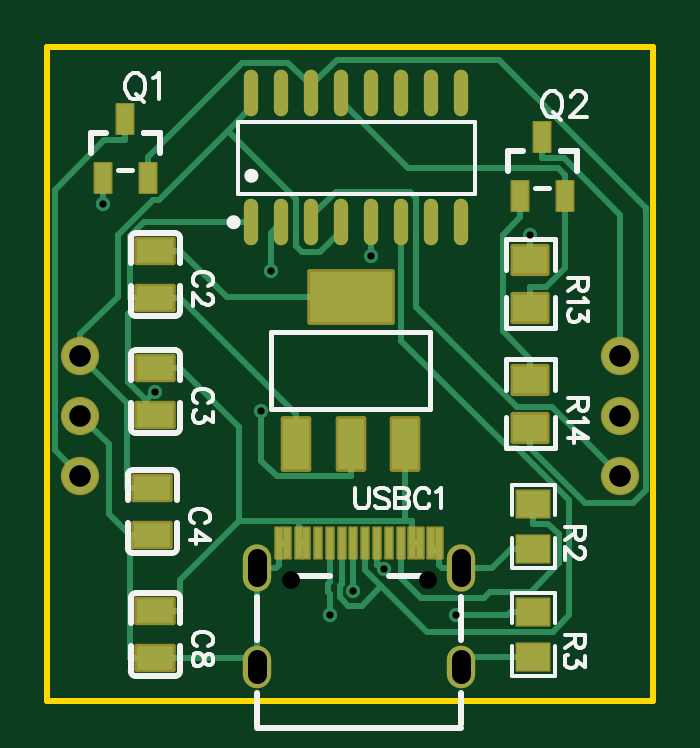
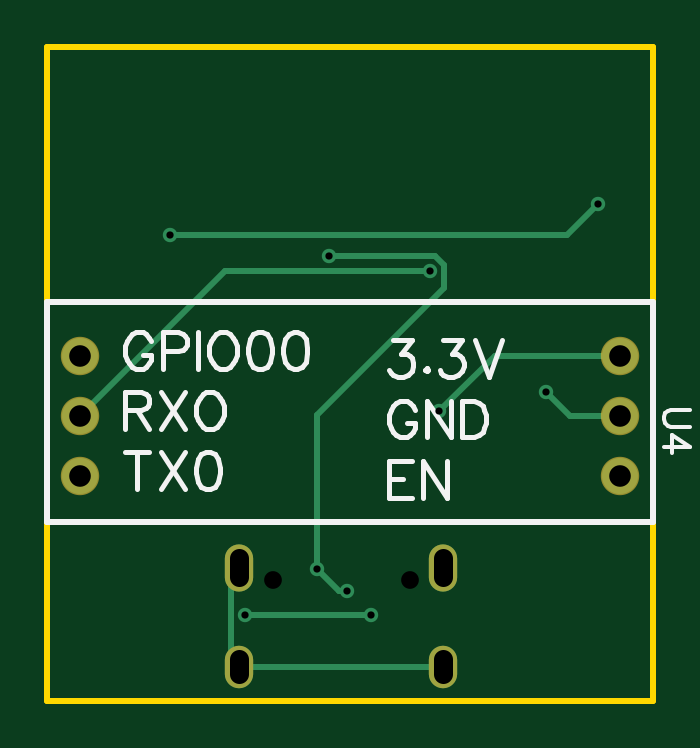
Circuit board: 10 layer files. Board 25.7 x 27.7 mm.
- drill: Drill_NPTH_Through.DRL (296 bytes)
- drill: Drill_PTH_Through.DRL (703 bytes)
- outline: Gerber_BoardOutlineLayer.GKO (690 bytes)
- bottom_copper: Gerber_BottomLayer.GBL (1742 bytes)
- bottom_silk: Gerber_BottomSilkscreenLayer.GBO (6553 bytes)
- bottom_mask: Gerber_BottomSolderMaskLayer.GBS (755 bytes)
- top_copper: Gerber_TopLayer.GTL (9178 bytes)
- paste: Gerber_TopPasteMaskLayer.GTP (8322 bytes)
- top_silk: Gerber_TopSilkscreenLayer.GTO (14374 bytes)
- top_mask: Gerber_TopSolderMaskLayer.GTS (3009 bytes)

=== drill: Drill_NPTH_Through.DRL ===
M48
METRIC,LZ,000.000
;FILE_FORMAT=3:3
;TYPE=NON_PLATED
;Layer: NPTH_Through
;EasyEDA v6.5.15, 2022-09-30 09:11:36
;c4fc160ae67e4dbf9a9ecab7d7680e70,7db2125e4611476bb2993bf99425ef50,10
;Gerber Generator version 0.2
;Holesize 1 = 0.751 mm
T01C0.751
%
G05
G90
T01
X084740Y104785
X090520Y104785
M30

=== drill: Drill_PTH_Through.DRL ===
M48
METRIC,LZ,000.000
;FILE_FORMAT=3:3
;TYPE=PLATED
;Layer: PTH_Through
;EasyEDA v6.5.15, 2022-09-30 09:11:36
;c4fc160ae67e4dbf9a9ecab7d7680e70,7db2125e4611476bb2993bf99425ef50,10
;Gerber Generator version 0.2
;Holesize 1 = 0.306 mm
T01C0.306
;Holesize 2 = 0.800 mm
T02C0.800
;Holesize 3 = 0.915 mm
T03C0.915
%
G05
G90
T01
X083479Y111960
X083890Y117876
X076774Y120719
X094869Y119420
X078961Y112776
X087380Y104317
X088138Y118497
X088658Y105262
X091717Y103321
X086380Y103321
T02
X091950Y100835G85X091950Y101435
X091950Y104915G85X091950Y105715
X083310Y104915G85X083310Y105715
X083310Y100835G85X083310Y101435
T03
X075819Y114300
X075819Y111760
X075819Y109220
X098679Y114300
X098679Y111760
X098679Y109220
M30

=== outline: Gerber_BoardOutlineLayer.GKO ===
G04 Layer: BoardOutlineLayer*
G04 EasyEDA v6.5.15, 2022-09-30 09:11:36*
G04 c4fc160ae67e4dbf9a9ecab7d7680e70,7db2125e4611476bb2993bf99425ef50,10*
G04 Gerber Generator version 0.2*
G04 Scale: 100 percent, Rotated: No, Reflected: No *
G04 Dimensions in millimeters *
G04 leading zeros omitted , absolute positions ,4 integer and 5 decimal *
%FSLAX45Y45*%
%MOMM*%

%ADD10C,0.2540*%
D10*
X7442200Y10883900D02*
G01*
X7442200Y11811000D01*
X7442200Y12738100D01*
X10007600Y12738100D01*
X10007600Y12547600D01*
X10007600Y10744200D01*
X10007600Y9969500D01*
X7442200Y9969500D01*
X7442200Y10629900D01*
X7442200Y10769600D01*
X7442200Y10896600D01*
X7442200Y10909300D01*
X7442200Y10922000D01*

%LPD*%
M02*

=== bottom_copper: Gerber_BottomLayer.GBL ===
G04 Layer: BottomLayer*
G04 EasyEDA v6.5.15, 2022-09-30 09:11:36*
G04 c4fc160ae67e4dbf9a9ecab7d7680e70,7db2125e4611476bb2993bf99425ef50,10*
G04 Gerber Generator version 0.2*
G04 Scale: 100 percent, Rotated: No, Reflected: No *
G04 Dimensions in millimeters *
G04 leading zeros omitted , absolute positions ,4 integer and 5 decimal *
%FSLAX45Y45*%
%MOMM*%

%ADD10C,0.2540*%
%ADD11O,1.1999976X1.7999964*%
%ADD12O,1.1999976X1.9999959999999999*%
%ADD13C,1.5240*%
%ADD14C,0.6100*%

%LPD*%
D10*
X9171660Y10332110D02*
G01*
X8638006Y10332110D01*
X8813800Y11849735D02*
G01*
X8366582Y11849735D01*
X8330438Y11813590D01*
X8330438Y11715622D01*
X8865793Y11180267D01*
X8865793Y10526191D01*
X8865793Y10526191D02*
G01*
X8771331Y10431729D01*
X8738006Y10431729D01*
X9195003Y10113467D02*
G01*
X8330996Y10113467D01*
X7581900Y11176000D02*
G01*
X7794472Y11176000D01*
X7896097Y11277625D01*
X9195003Y10113467D02*
G01*
X9230233Y10148696D01*
X9230233Y10496245D01*
X9195003Y10531475D01*
X7677404Y12071908D02*
G01*
X7807350Y11941962D01*
X9486900Y11941962D01*
X8389035Y11787631D02*
G01*
X9256268Y11787631D01*
X9867900Y11176000D01*
X8347862Y11196015D02*
G01*
X8113877Y11430000D01*
X7581900Y11430000D01*
D11*
G01*
X9195003Y10113467D03*
D12*
G01*
X9195003Y10531475D03*
G01*
X8330996Y10531475D03*
D11*
G01*
X8330996Y10113467D03*
D13*
G01*
X7581900Y11430000D03*
G01*
X7581900Y11176000D03*
G01*
X7581900Y10922000D03*
G01*
X9867900Y11430000D03*
G01*
X9867900Y11176000D03*
G01*
X9867900Y10922000D03*
D14*
G01*
X8347862Y11196015D03*
G01*
X8389035Y11787631D03*
G01*
X7677404Y12071908D03*
G01*
X9486900Y11941962D03*
G01*
X7896097Y11277625D03*
G01*
X8738006Y10431729D03*
G01*
X8813800Y11849735D03*
G01*
X8865793Y10526191D03*
G01*
X9171660Y10332110D03*
G01*
X8638006Y10332110D03*
M02*

=== bottom_silk: Gerber_BottomSilkscreenLayer.GBO ===
G04 Layer: BottomSilkscreenLayer*
G04 EasyEDA v6.5.15, 2022-09-30 09:11:36*
G04 c4fc160ae67e4dbf9a9ecab7d7680e70,7db2125e4611476bb2993bf99425ef50,10*
G04 Gerber Generator version 0.2*
G04 Scale: 100 percent, Rotated: No, Reflected: No *
G04 Dimensions in millimeters *
G04 leading zeros omitted , absolute positions ,4 integer and 5 decimal *
%FSLAX45Y45*%
%MOMM*%

%ADD10C,0.1524*%
%ADD11C,0.2032*%
%ADD12C,0.2540*%

%LPD*%
D10*
X7288784Y11201400D02*
G01*
X7366761Y11201400D01*
X7382256Y11196320D01*
X7392670Y11185905D01*
X7397750Y11170158D01*
X7397750Y11159744D01*
X7392670Y11144250D01*
X7382256Y11133836D01*
X7366761Y11128755D01*
X7288784Y11128755D01*
X7288784Y11042395D02*
G01*
X7361427Y11094465D01*
X7361427Y11016487D01*
X7288784Y11042395D02*
G01*
X7397750Y11042395D01*
D11*
X8545235Y11494178D02*
G01*
X8465225Y11494178D01*
X8508913Y11436012D01*
X8487069Y11436012D01*
X8472337Y11428646D01*
X8465225Y11421280D01*
X8457859Y11399436D01*
X8457859Y11384958D01*
X8465225Y11363114D01*
X8479703Y11348636D01*
X8501547Y11341270D01*
X8523391Y11341270D01*
X8545235Y11348636D01*
X8552347Y11356002D01*
X8559713Y11370480D01*
X8402741Y11377846D02*
G01*
X8409853Y11370480D01*
X8402741Y11363114D01*
X8395375Y11370480D01*
X8402741Y11377846D01*
X8332891Y11494178D02*
G01*
X8252881Y11494178D01*
X8296315Y11436012D01*
X8274725Y11436012D01*
X8259993Y11428646D01*
X8252881Y11421280D01*
X8245515Y11399436D01*
X8245515Y11384958D01*
X8252881Y11363114D01*
X8267359Y11348636D01*
X8289203Y11341270D01*
X8311047Y11341270D01*
X8332891Y11348636D01*
X8340003Y11356002D01*
X8347369Y11370480D01*
X8197509Y11494178D02*
G01*
X8139343Y11341270D01*
X8081177Y11494178D02*
G01*
X8139343Y11341270D01*
X8450747Y11201483D02*
G01*
X8457859Y11216215D01*
X8472337Y11230693D01*
X8487069Y11238059D01*
X8516025Y11238059D01*
X8530503Y11230693D01*
X8545235Y11216215D01*
X8552347Y11201483D01*
X8559713Y11179893D01*
X8559713Y11143317D01*
X8552347Y11121727D01*
X8545235Y11106995D01*
X8530503Y11092517D01*
X8516025Y11085151D01*
X8487069Y11085151D01*
X8472337Y11092517D01*
X8457859Y11106995D01*
X8450747Y11121727D01*
X8450747Y11143317D01*
X8487069Y11143317D02*
G01*
X8450747Y11143317D01*
X8402741Y11238059D02*
G01*
X8402741Y11085151D01*
X8402741Y11238059D02*
G01*
X8300887Y11085151D01*
X8300887Y11238059D02*
G01*
X8300887Y11085151D01*
X8252881Y11238059D02*
G01*
X8252881Y11085151D01*
X8252881Y11238059D02*
G01*
X8201827Y11238059D01*
X8179983Y11230693D01*
X8165505Y11216215D01*
X8158139Y11201483D01*
X8151027Y11179893D01*
X8151027Y11143317D01*
X8158139Y11121727D01*
X8165505Y11106995D01*
X8179983Y11092517D01*
X8201827Y11085151D01*
X8252881Y11085151D01*
X8559713Y10981944D02*
G01*
X8559713Y10829036D01*
X8559713Y10981944D02*
G01*
X8465225Y10981944D01*
X8559713Y10909045D02*
G01*
X8501547Y10909045D01*
X8559713Y10829036D02*
G01*
X8465225Y10829036D01*
X8417219Y10981944D02*
G01*
X8417219Y10829036D01*
X8417219Y10981944D02*
G01*
X8315365Y10829036D01*
X8315365Y10981944D02*
G01*
X8315365Y10829036D01*
X9626686Y11020044D02*
G01*
X9626686Y10867136D01*
X9677486Y11020044D02*
G01*
X9575632Y11020044D01*
X9527626Y11020044D02*
G01*
X9425772Y10867136D01*
X9425772Y11020044D02*
G01*
X9527626Y10867136D01*
X9334332Y11020044D02*
G01*
X9355922Y11012678D01*
X9370654Y10990834D01*
X9377766Y10954512D01*
X9377766Y10932668D01*
X9370654Y10896345D01*
X9355922Y10874502D01*
X9334332Y10867136D01*
X9319600Y10867136D01*
X9297756Y10874502D01*
X9283278Y10896345D01*
X9275912Y10932668D01*
X9275912Y10954512D01*
X9283278Y10990834D01*
X9297756Y11012678D01*
X9319600Y11020044D01*
X9334332Y11020044D01*
X9677486Y11274044D02*
G01*
X9677486Y11121136D01*
X9677486Y11274044D02*
G01*
X9612208Y11274044D01*
X9590364Y11266678D01*
X9582998Y11259312D01*
X9575632Y11244834D01*
X9575632Y11230355D01*
X9582998Y11215878D01*
X9590364Y11208512D01*
X9612208Y11201145D01*
X9677486Y11201145D01*
X9626686Y11201145D02*
G01*
X9575632Y11121136D01*
X9527880Y11274044D02*
G01*
X9426026Y11121136D01*
X9426026Y11274044D02*
G01*
X9527880Y11121136D01*
X9334332Y11274044D02*
G01*
X9348810Y11266678D01*
X9363288Y11252200D01*
X9370654Y11237468D01*
X9378020Y11215878D01*
X9378020Y11179302D01*
X9370654Y11157712D01*
X9363288Y11142979D01*
X9348810Y11128502D01*
X9334332Y11121136D01*
X9305122Y11121136D01*
X9290644Y11128502D01*
X9276166Y11142979D01*
X9268800Y11157712D01*
X9261688Y11179302D01*
X9261688Y11215878D01*
X9268800Y11237468D01*
X9276166Y11252200D01*
X9290644Y11266678D01*
X9305122Y11274044D01*
X9334332Y11274044D01*
X9568263Y11491465D02*
G01*
X9575629Y11506197D01*
X9590107Y11520675D01*
X9604585Y11528041D01*
X9633795Y11528041D01*
X9648273Y11520675D01*
X9662751Y11506197D01*
X9670117Y11491465D01*
X9677483Y11469875D01*
X9677483Y11433299D01*
X9670117Y11411709D01*
X9662751Y11396977D01*
X9648273Y11382499D01*
X9633795Y11375133D01*
X9604585Y11375133D01*
X9590107Y11382499D01*
X9575629Y11396977D01*
X9568263Y11411709D01*
X9568263Y11433299D01*
X9604585Y11433299D02*
G01*
X9568263Y11433299D01*
X9520257Y11528041D02*
G01*
X9520257Y11375133D01*
X9520257Y11528041D02*
G01*
X9454979Y11528041D01*
X9433135Y11520675D01*
X9425769Y11513309D01*
X9418403Y11498831D01*
X9418403Y11476987D01*
X9425769Y11462509D01*
X9433135Y11455143D01*
X9454979Y11448031D01*
X9520257Y11448031D01*
X9370397Y11528041D02*
G01*
X9370397Y11375133D01*
X9278957Y11528041D02*
G01*
X9293435Y11520675D01*
X9307913Y11506197D01*
X9315279Y11491465D01*
X9322391Y11469875D01*
X9322391Y11433299D01*
X9315279Y11411709D01*
X9307913Y11396977D01*
X9293435Y11382499D01*
X9278957Y11375133D01*
X9249747Y11375133D01*
X9235269Y11382499D01*
X9220791Y11396977D01*
X9213425Y11411709D01*
X9206059Y11433299D01*
X9206059Y11469875D01*
X9213425Y11491465D01*
X9220791Y11506197D01*
X9235269Y11520675D01*
X9249747Y11528041D01*
X9278957Y11528041D01*
X9114365Y11528041D02*
G01*
X9136209Y11520675D01*
X9150941Y11498831D01*
X9158053Y11462509D01*
X9158053Y11440665D01*
X9150941Y11404343D01*
X9136209Y11382499D01*
X9114365Y11375133D01*
X9099887Y11375133D01*
X9078043Y11382499D01*
X9063565Y11404343D01*
X9056199Y11440665D01*
X9056199Y11462509D01*
X9063565Y11498831D01*
X9078043Y11520675D01*
X9099887Y11528041D01*
X9114365Y11528041D01*
X8964759Y11528041D02*
G01*
X8986603Y11520675D01*
X9001081Y11498831D01*
X9008193Y11462509D01*
X9008193Y11440665D01*
X9001081Y11404343D01*
X8986603Y11382499D01*
X8964759Y11375133D01*
X8950027Y11375133D01*
X8928183Y11382499D01*
X8913705Y11404343D01*
X8906593Y11440665D01*
X8906593Y11462509D01*
X8913705Y11498831D01*
X8928183Y11520675D01*
X8950027Y11528041D01*
X8964759Y11528041D01*
D12*
X7442200Y11658600D02*
G01*
X7442200Y10725505D01*
X10007600Y10725505D01*
X10007600Y11658600D01*
X7442200Y11658600D01*
M02*

=== bottom_mask: Gerber_BottomSolderMaskLayer.GBS ===
G04 Layer: BottomSolderMaskLayer*
G04 EasyEDA v6.5.15, 2022-09-30 09:11:36*
G04 c4fc160ae67e4dbf9a9ecab7d7680e70,7db2125e4611476bb2993bf99425ef50,10*
G04 Gerber Generator version 0.2*
G04 Scale: 100 percent, Rotated: No, Reflected: No *
G04 Dimensions in millimeters *
G04 leading zeros omitted , absolute positions ,4 integer and 5 decimal *
%FSLAX45Y45*%
%MOMM*%

%ADD10O,1.1999976X1.7999964*%
%ADD11O,1.1999976X1.9999959999999999*%
%ADD12C,1.6256*%

%LPD*%
D10*
G01*
X9195003Y10113467D03*
D11*
G01*
X9195003Y10531475D03*
G01*
X8330996Y10531475D03*
D10*
G01*
X8330996Y10113467D03*
D12*
G01*
X7581900Y11430000D03*
G01*
X7581900Y11176000D03*
G01*
X7581900Y10922000D03*
G01*
X9867900Y11430000D03*
G01*
X9867900Y11176000D03*
G01*
X9867900Y10922000D03*
M02*

=== top_copper: Gerber_TopLayer.GTL (9178 bytes, source omitted) ===
=== paste: Gerber_TopPasteMaskLayer.GTP (8322 bytes, source omitted) ===
=== top_silk: Gerber_TopSilkscreenLayer.GTO (14374 bytes, source omitted) ===
=== top_mask: Gerber_TopSolderMaskLayer.GTS ===
G04 Layer: TopSolderMaskLayer*
G04 EasyEDA v6.5.15, 2022-09-30 09:11:36*
G04 c4fc160ae67e4dbf9a9ecab7d7680e70,7db2125e4611476bb2993bf99425ef50,10*
G04 Gerber Generator version 0.2*
G04 Scale: 100 percent, Rotated: No, Reflected: No *
G04 Dimensions in millimeters *
G04 leading zeros omitted , absolute positions ,4 integer and 5 decimal *
%FSLAX45Y45*%
%MOMM*%

%AMMACRO1*1,1,$1,$2,$3*1,1,$1,$4,$5*1,1,$1,0-$2,0-$3*1,1,$1,0-$4,0-$5*20,1,$1,$2,$3,$4,$5,0*20,1,$1,$4,$5,0-$2,0-$3,0*20,1,$1,0-$2,0-$3,0-$4,0-$5,0*20,1,$1,0-$4,0-$5,$2,$3,0*4,1,4,$2,$3,$4,$5,0-$2,0-$3,0-$4,0-$5,$2,$3,0*%
%ADD10MACRO1,0.2032X0.775X0.5X0.775X-0.5*%
%ADD11MACRO1,0.1016X0.35X-0.625X-0.35X-0.625*%
%ADD12MACRO1,0.1016X-0.6885X0.5663X0.6885X0.5663*%
%ADD13MACRO1,0.1016X-0.6885X-0.5663X0.6885X-0.5663*%
%ADD14MACRO1,0.2032X0.725X0.58X0.725X-0.58*%
%ADD15O,0.6020054X1.9709892*%
%ADD16MACRO1,0.2032X-0.5461X1.0795X0.5461X1.0795*%
%ADD17MACRO1,0.2032X-1.7526X1.0795X1.7526X1.0795*%
%ADD18MACRO1,0.1016X-0.15X0.65X0.15X0.65*%
%ADD19O,1.1999976X1.7999964*%
%ADD20O,1.1999976X1.9999959999999999*%
%ADD21C,1.6256*%

%LPD*%
D10*
G01*
X7899400Y11872899D03*
G01*
X7899400Y11672900D03*
G01*
X7899400Y11377599D03*
G01*
X7899400Y11177600D03*
G01*
X7886700Y10869599D03*
G01*
X7886700Y10669600D03*
G01*
X7899400Y10348899D03*
G01*
X7899400Y10148900D03*
D11*
G01*
X7772400Y12431268D03*
G01*
X7867396Y12181331D03*
G01*
X7677403Y12181331D03*
G01*
X9537700Y12355068D03*
G01*
X9632696Y12105131D03*
G01*
X9442703Y12105131D03*
D12*
G01*
X9499600Y10609473D03*
D13*
G01*
X9499600Y10802726D03*
D12*
G01*
X9499600Y10152273D03*
D13*
G01*
X9499600Y10345526D03*
D14*
G01*
X9486900Y11836400D03*
G01*
X9486900Y11633200D03*
G01*
X9486900Y11328400D03*
G01*
X9486900Y11125200D03*
D15*
G01*
X8305800Y11994642D03*
G01*
X8432800Y11994642D03*
G01*
X8559800Y11994642D03*
G01*
X8686800Y11994642D03*
G01*
X8813800Y11994642D03*
G01*
X8940800Y11994642D03*
G01*
X9067800Y11994642D03*
G01*
X9194800Y11994642D03*
G01*
X8305800Y12541758D03*
G01*
X8432800Y12541758D03*
G01*
X8559800Y12541758D03*
G01*
X8686800Y12541758D03*
G01*
X8813800Y12541758D03*
G01*
X8940800Y12541758D03*
G01*
X9067800Y12541758D03*
G01*
X9194800Y12541758D03*
D16*
G01*
X8495030Y11056620D03*
G01*
X8726169Y11056620D03*
G01*
X8954769Y11056620D03*
D17*
G01*
X8726169Y11676379D03*
D18*
G01*
X8423001Y10638327D03*
G01*
X8458003Y10638327D03*
G01*
X8507001Y10638327D03*
G01*
X8538999Y10638330D03*
G01*
X8987000Y10638327D03*
G01*
X9018000Y10638330D03*
G01*
X9068000Y10638330D03*
G01*
X9098000Y10638330D03*
G01*
X8587995Y10638325D03*
G01*
X8638007Y10638325D03*
G01*
X8687995Y10638327D03*
G01*
X8738007Y10638325D03*
G01*
X8787994Y10638327D03*
G01*
X8838007Y10638325D03*
G01*
X8887969Y10638325D03*
G01*
X8938007Y10638325D03*
D19*
G01*
X9195003Y10113467D03*
D20*
G01*
X9195003Y10531475D03*
G01*
X8330996Y10531475D03*
D19*
G01*
X8330996Y10113467D03*
D21*
G01*
X7581900Y11430000D03*
G01*
X7581900Y11176000D03*
G01*
X7581900Y10922000D03*
G01*
X9867900Y11430000D03*
G01*
X9867900Y11176000D03*
G01*
X9867900Y10922000D03*
M02*

